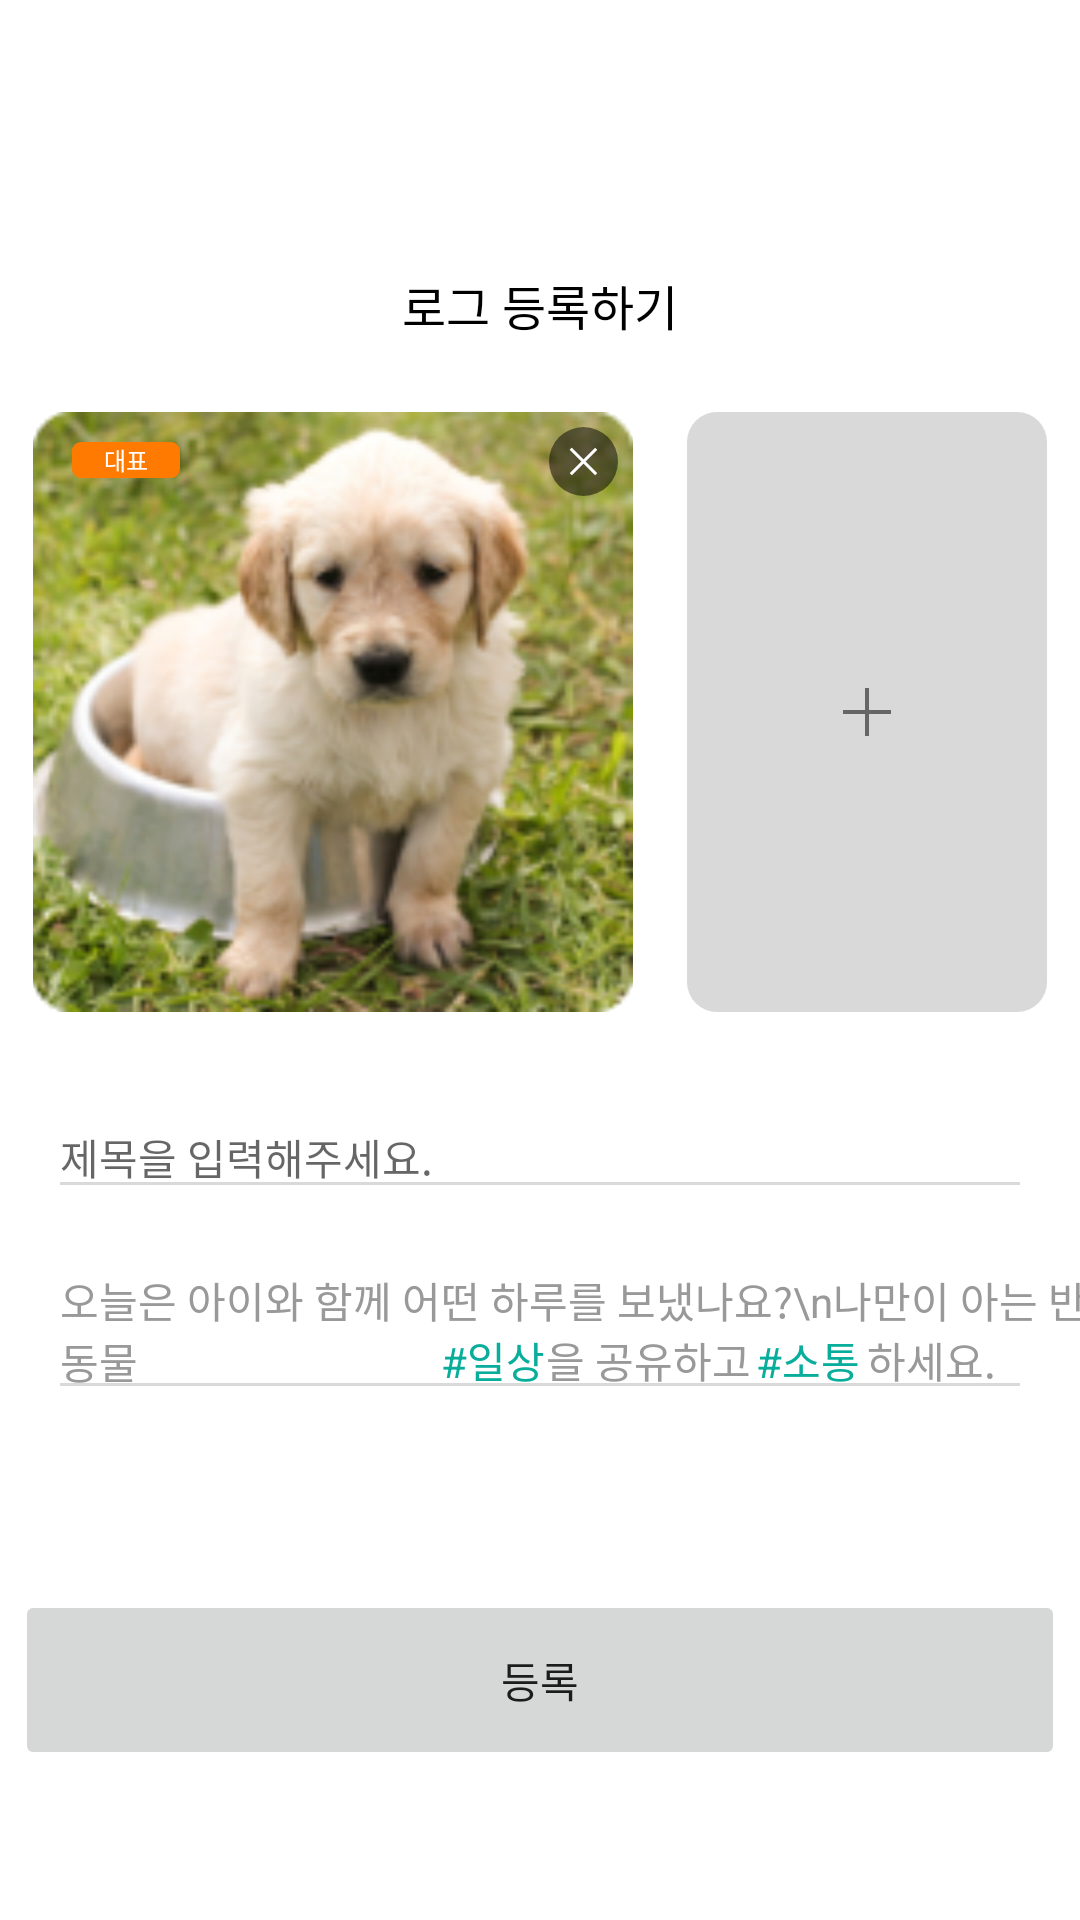

Write the Android layout XML for this screen, with the resource values it uses.
<!-- AndroidManifest.xml: application theme Theme.PetMilyAndroid -->
<!-- res/layout/activity_writing.xml -->
<?xml version="1.0" encoding="utf-8"?>
<androidx.constraintlayout.widget.ConstraintLayout xmlns:android="http://schemas.android.com/apk/res/android"
    xmlns:app="http://schemas.android.com/apk/res-auto"
    android:id="@+id/container"
    android:layout_width="match_parent"
    android:layout_height="match_parent">

    <TextView
        android:id="@+id/writing_title_tv"
        android:layout_width="wrap_content"
        android:layout_height="wrap_content"
        android:textSize="16sp"
        android:text="로그 등록하기"
        android:textColor="@color/black"
        android:layout_marginTop="90dp"
        app:layout_constraintTop_toTopOf="parent"
        app:layout_constraintStart_toStartOf="parent"
        app:layout_constraintEnd_toEndOf="parent"/>

    <androidx.appcompat.widget.LinearLayoutCompat
        android:id="@+id/writing_img_ll"
        android:layout_width="wrap_content"
        android:layout_height="wrap_content"
        android:layout_marginHorizontal="16dp"
        android:layout_marginTop="24dp"
        app:layout_constraintStart_toStartOf="parent"
        app:layout_constraintEnd_toEndOf="parent"
        app:layout_constraintTop_toBottomOf="@id/writing_title_tv">

        <androidx.constraintlayout.widget.ConstraintLayout
            android:layout_width="wrap_content"
            android:layout_height="wrap_content">

            <androidx.cardview.widget.CardView
                android:id="@+id/item_log_cover_img_cv"
                android:layout_width="200dp"
                android:layout_height="200dp"
                app:cardCornerRadius="10dp"
                app:cardElevation="0dp"
                app:layout_constraintStart_toStartOf="parent"
                app:layout_constraintTop_toTopOf="parent">

                <ImageView
                    android:id="@+id/item_log_cover_img_iv"
                    android:layout_width="match_parent"
                    android:layout_height="match_parent"
                    android:scaleType="fitCenter"
                    android:background="@drawable/img_puppy_exp1" />

            </androidx.cardview.widget.CardView>

            <TextView
                android:id="@+id/writing_main_img_tv"
                android:layout_width="wrap_content"
                android:layout_height="wrap_content"
                android:text="대표"
                android:textSize="8sp"
                android:textColor="@color/white"
                android:textAlignment="center"
                android:background="@drawable/writing_main_img"
                android:layout_marginTop="10dp"
                android:layout_marginStart="13dp"
                app:layout_constraintTop_toTopOf="@id/item_log_cover_img_cv"
                app:layout_constraintStart_toStartOf="@id/item_log_cover_img_cv"/>

            <ImageView
                android:id="@+id/writing_close_iv"
                android:layout_width="23dp"
                android:layout_height="23dp"
                android:src="@drawable/ic_close"
                android:background="@drawable/writing_close"
                android:layout_marginTop="5dp"
                android:layout_marginEnd="5dp"
                android:padding="3dp"
                app:layout_constraintEnd_toEndOf="@id/item_log_cover_img_cv"
                app:layout_constraintTop_toTopOf="@id/item_log_cover_img_cv"/>
        </androidx.constraintlayout.widget.ConstraintLayout>


        <ImageView
            android:id="@+id/writing_add_img_iv"
            android:layout_width="120dp"
            android:layout_height="200dp"
            android:src="@drawable/ic_add"
            android:background="@drawable/writing_add_img"
            android:layout_marginStart="18dp"
            android:paddingHorizontal="52dp"
            app:layout_constraintStart_toEndOf="@id/item_log_cover_img_cv"
            app:layout_constraintTop_toTopOf="@id/item_log_cover_img_cv"
            app:layout_constraintEnd_toEndOf="parent"/>

    </androidx.appcompat.widget.LinearLayoutCompat>

    <EditText
        android:id="@+id/writing_title_edittext"
        android:layout_width="0dp"
        android:layout_height="wrap_content"
        android:layout_weight="1"
        android:backgroundTint="#D9D9D9"
        android:maxLines="1"
        android:inputType="textMultiLine"
        android:scrollHorizontally="false"
        android:layout_marginStart="16dp"
        android:layout_marginEnd="16dp"
        android:layout_marginTop="28dp"
        android:hint="제목을 입력해주세요."
        android:textSize="14sp"
        app:layout_constraintTop_toBottomOf="@id/writing_img_ll"
        app:layout_constraintStart_toStartOf="parent"
        app:layout_constraintEnd_toEndOf="parent"/>

    <TextView
        android:id="@+id/writing_exp1_tv"
        android:layout_width="wrap_content"
        android:layout_height="wrap_content"
        android:text="오늘은 아이와 함께 어떤 하루를 보냈나요?\n나만이 아는 반려동물 "
        android:textColor="#999999"
        android:textSize="14sp"
        android:layout_marginTop="20dp"
        android:layout_marginStart="20dp"
        app:layout_constraintTop_toBottomOf="@id/writing_title_edittext"
        app:layout_constraintStart_toStartOf="parent"/>

    <TextView
        android:id="@+id/writing_exp2_tv"
        android:layout_width="wrap_content"
        android:layout_height="wrap_content"
        android:textSize="14sp"
        android:text="#일상"
        android:textColor="@color/tag_color"
        android:layout_marginStart="127dp"
        app:layout_constraintBottom_toBottomOf="@id/writing_exp1_tv"
        app:layout_constraintStart_toStartOf="@id/writing_exp1_tv"/>

    <TextView
        android:id="@+id/writing_exp3_tv"
        android:layout_width="wrap_content"
        android:layout_height="wrap_content"
        android:text="을 공유하고"
        android:textSize="14sp"
        android:textColor="#999999"
        android:layout_marginStart="35dp"
        app:layout_constraintBottom_toBottomOf="@id/writing_exp1_tv"
        app:layout_constraintStart_toStartOf="@id/writing_exp2_tv"/>

    <TextView
        android:id="@+id/writing_exp4_tv"
        android:layout_width="wrap_content"
        android:layout_height="wrap_content"
        android:text="#소통"
        android:textSize="14sp"
        android:textColor="@color/tag_color"
        android:layout_marginStart="70dp"
        app:layout_constraintBottom_toBottomOf="@id/writing_exp1_tv"
        app:layout_constraintStart_toStartOf="@id/writing_exp3_tv"/>

    <TextView
        android:id="@+id/writing_exp5_tv"
        android:layout_width="wrap_content"
        android:layout_height="wrap_content"
        android:text="하세요."
        android:textSize="14sp"
        android:textColor="#999999"
        android:layout_marginStart="37dp"
        app:layout_constraintBottom_toBottomOf="@id/writing_exp1_tv"
        app:layout_constraintStart_toStartOf="@id/writing_exp4_tv"/>

    <EditText
        android:id="@+id/writing_edittext"
        android:layout_width="0dp"
        android:layout_height="wrap_content"
        android:layout_weight="1"
        android:backgroundTint="#D9D9D9"
        android:ems="18"
        android:maxLines="6"
        android:inputType="textMultiLine"
        android:scrollHorizontally="false"
        android:textSize="14sp"
        android:layout_marginTop="20dp"
        android:layout_marginStart="16dp"
        android:layout_marginEnd="16dp"
        android:layout_marginBottom="60dp"
        app:layout_constraintBottom_toTopOf="@id/writing_btn"
        app:layout_constraintStart_toStartOf="parent"
        app:layout_constraintEnd_toEndOf="parent"/>

    <Button
        android:id="@+id/writing_btn"
        android:layout_width="350dp"
        android:layout_height="60dp"
        android:text="등록"
        android:textSize="14sp"
        android:layout_marginBottom="50dp"
        android:stateListAnimator="@null"
        app:layout_constraintStart_toStartOf="parent"
        app:layout_constraintEnd_toEndOf="parent"
        app:layout_constraintBottom_toBottomOf="parent"/>



</androidx.constraintlayout.widget.ConstraintLayout>
<!-- resources referenced by this layout -->
<resources>
  <color name="black">#FF000000</color>
  <color name="tag_color">#08AE9B</color>
  <color name="white">#FFFFFFFF</color>
  <!-- drawable ic_add (drawable) -->
  <vector xmlns:android="http://schemas.android.com/apk/res/android"
      android:width="12dp"
      android:height="12dp"
      android:viewportWidth="12"
      android:viewportHeight="12">
    <path
        android:strokeWidth="1"
        android:pathData="M0,6C0.4,6 8.1667,6 12,6"
        android:strokeLineJoin="bevel"
        android:fillColor="#00000000"
        android:strokeColor="#666666"/>
    <path
        android:strokeWidth="1"
        android:pathData="M6,0C6,0.4 6,8.1667 6,12"
        android:strokeLineJoin="bevel"
        android:fillColor="#00000000"
        android:strokeColor="#666666"/>
  </vector>
  <!-- drawable ic_close (drawable) -->
  <vector xmlns:android="http://schemas.android.com/apk/res/android"
      android:width="12dp"
      android:height="12dp"
      android:viewportWidth="17"
      android:viewportHeight="17">
    <path
        android:strokeWidth="1"
        android:pathData="M4.2427,4.2427C4.5255,4.5255 10.0174,10.0174 12.728,12.7279"
        android:strokeLineJoin="bevel"
        android:fillColor="#00000000"
        android:strokeColor="#ffffff"/>
    <path
        android:strokeWidth="1"
        android:pathData="M12.728,4.2427C12.4452,4.5255 6.9533,10.0174 4.2427,12.7279"
        android:strokeLineJoin="bevel"
        android:fillColor="#00000000"
        android:strokeColor="#ffffff"/>
  </vector>
  <!-- drawable img_puppy_exp1: png bitmap (drawable, 55595 bytes) -->
  <!-- drawable writing_add_img (drawable) -->
  <?xml version="1.0" encoding="utf-8"?>
  <shape xmlns:android="http://schemas.android.com/apk/res/android"
      android:shape="rectangle">
      <size
          android:height="200dp"/>
      <solid
          android:color="#D9D9D9"/>
      <corners
          android:radius="10dp"/>
  
  </shape>
  <!-- drawable writing_close (drawable) -->
  <?xml version="1.0" encoding="utf-8"?>
  <shape xmlns:android="http://schemas.android.com/apk/res/android"
      android:shape="oval">
      <size
          android:height="23dp"
          android:width="23dp"/>
      <solid
          android:color="#80000000"/>
  
  </shape>
  <!-- drawable writing_main_img (drawable) -->
  <?xml version="1.0" encoding="utf-8"?>
  <shape xmlns:android="http://schemas.android.com/apk/res/android"
      android:shape="rectangle">
      <size
          android:height="12dp"
          android:width="36dp"/>
      <solid
          android:color="@color/main_color"/>
      <corners
          android:radius="3dp"/>
  
  </shape>
  <style name="Theme.PetMilyAndroid" parent="Theme.MaterialComponents.DayNight.DarkActionBar">
          
          <item name="colorPrimary">@color/main_color</item>
          <item name="colorPrimaryVariant">@color/main_color</item>
          <item name="colorOnPrimary">@color/white</item>
          
          <item name="colorSecondary">@color/teal_200</item>
          <item name="colorSecondaryVariant">@color/teal_700</item>
          <item name="colorOnSecondary">@color/black</item>
          
          <item name="android:statusBarColor" tools:targetApi="l">?attr/colorPrimaryVariant</item>
          
      </style>
  <color name="main_color">#FF7A00</color>
  <color name="teal_200">#FF03DAC5</color>
  <color name="teal_700">#FF018786</color>
</resources>
